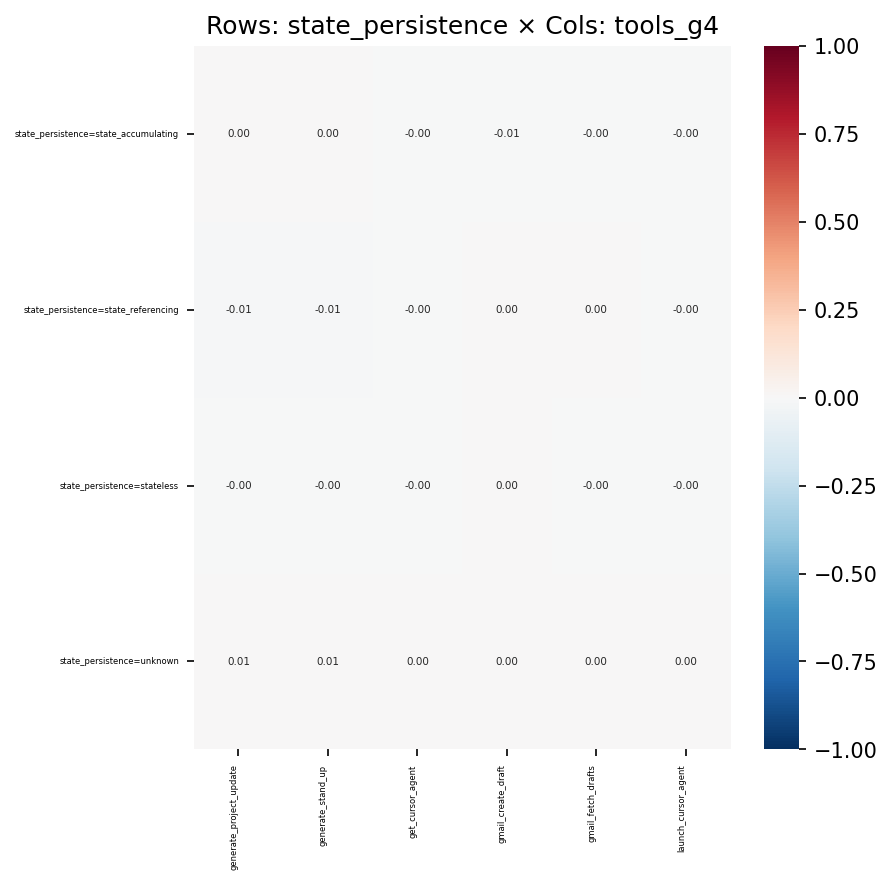

The data file committed next to this chart (first rows):
, generate_project_update, generate_stand_up, get_cursor_agent, gmail_create_draft, gmail_fetch_drafts, launch_cursor_agent
state_persistence=state_accumulating, 0.002201, 0.0004108, -0.002212, -0.006886, -0.003786, -0.002978
state_persistence=state_referencing, -0.01314, -0.008217, -0.001602, 0.00436, 0.003979, -0.002156
state_persistence=stateless, -0.002721, -0.001988, -0.0003472, 0.002344, -0.001552, -0.0004673
state_persistence=unknown, 0.006903, 0.005157, 0.002895, 0.002589, 0.0008372, 0.003897
